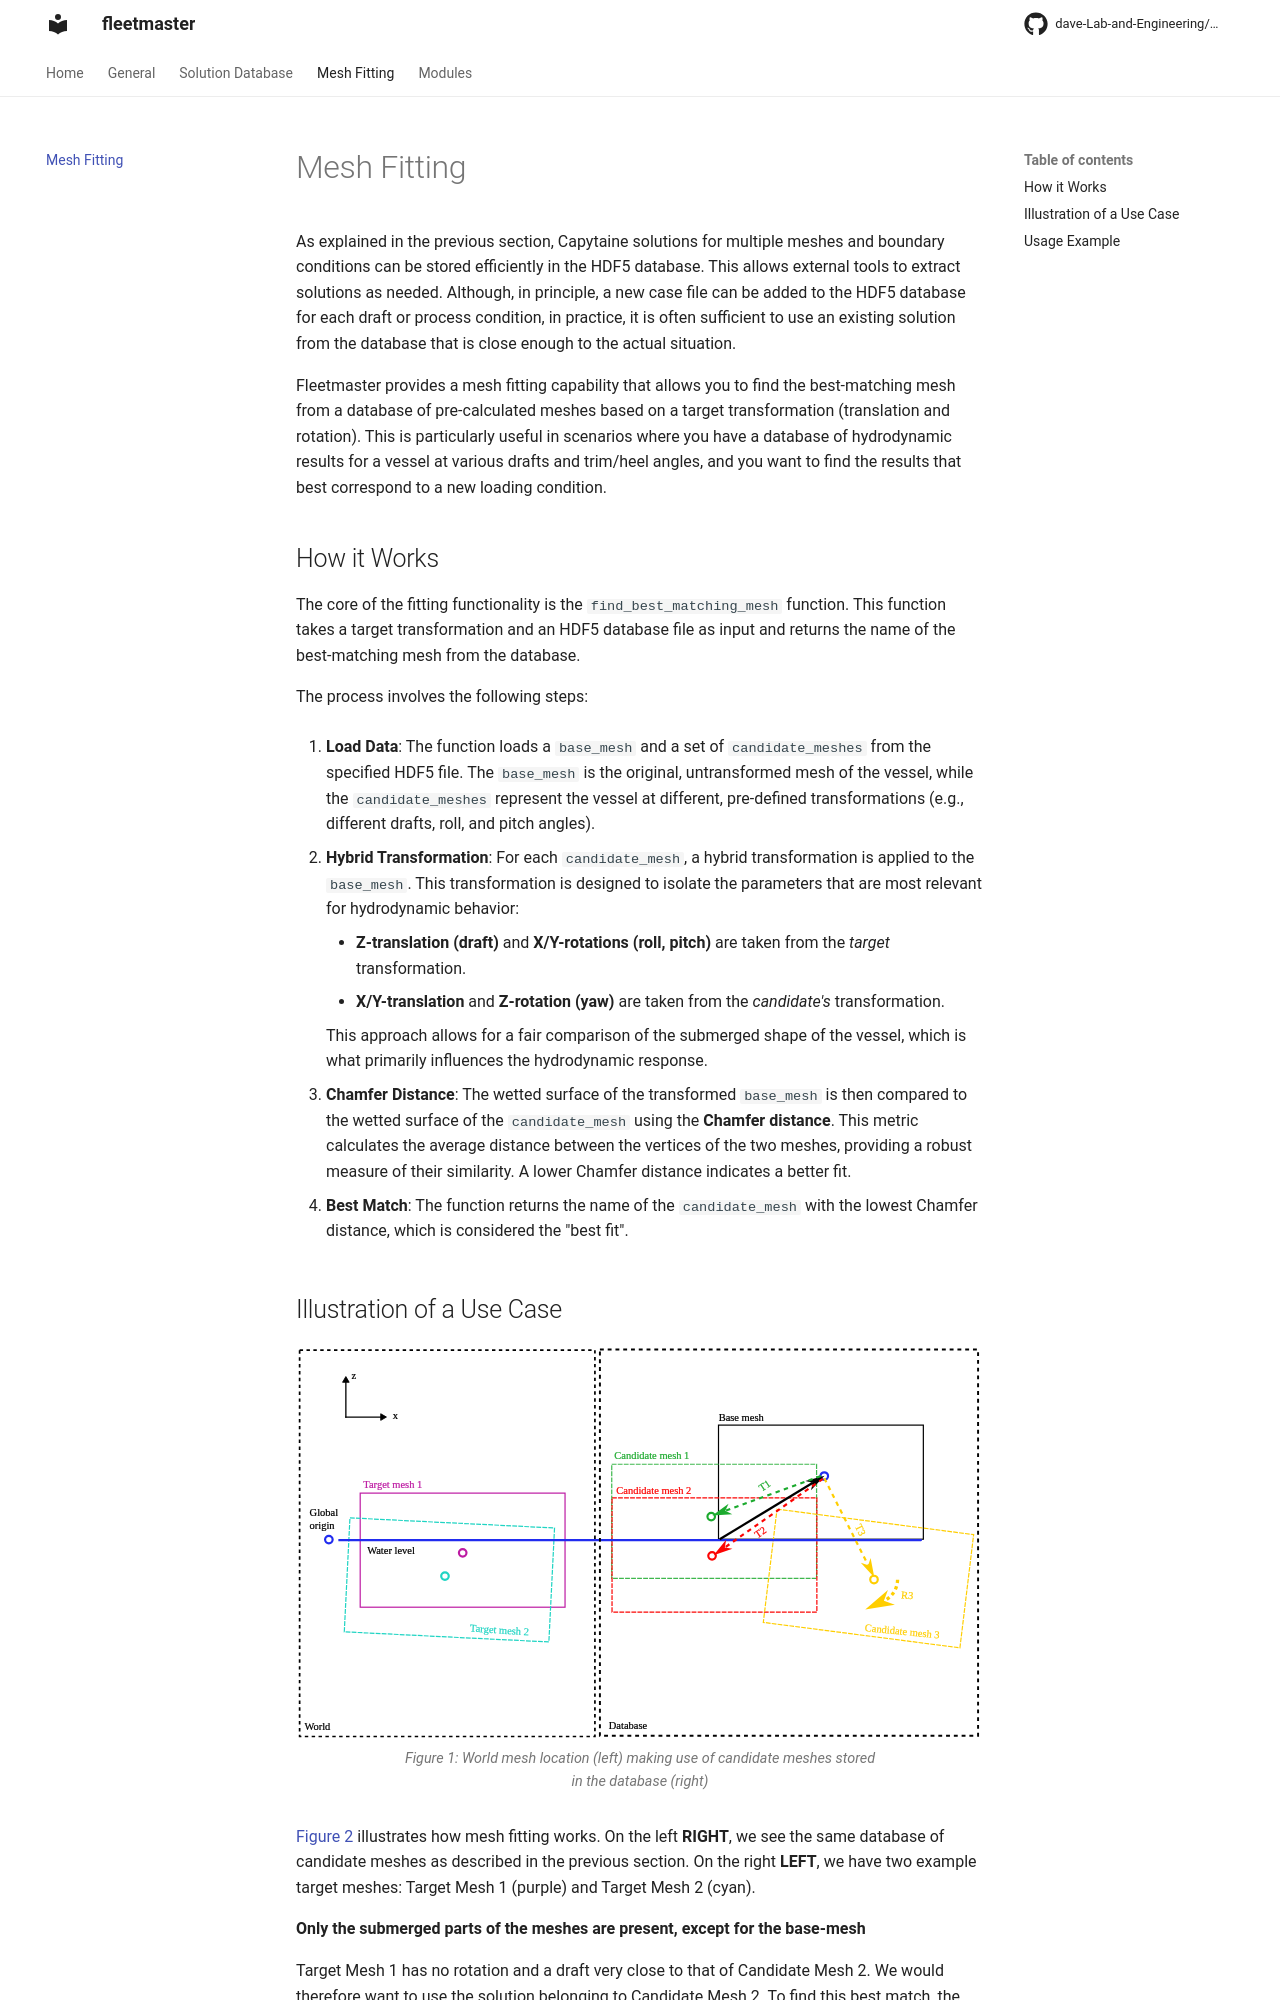

repository: dave-Lab-and-Engineering/fleetmaster · page: fitting/index.html · generator: mkdocs

# Mesh Fitting

As explained in the previous section, Capytaine solutions for multiple meshes and boundary conditions can be stored efficiently in the HDF5 database. This allows external tools to extract solutions as needed. Although, in principle, a new case file can be added to the HDF5 database for each draft or process condition, in practice, it is often sufficient to use an existing solution from the database that is close enough to the actual situation.

Fleetmaster provides a mesh fitting capability that allows you to find the best-matching mesh from a database of pre-calculated meshes based on a target transformation (translation and rotation). This is particularly useful in scenarios where you have a database of hydrodynamic results for a vessel at various drafts and trim/heel angles, and you want to find the results that best correspond to a new loading condition.

## How it Works

The core of the fitting functionality is the `find_best_matching_mesh` function. This function takes a target transformation and an HDF5 database file as input and returns the name of the best-matching mesh from the database.

The process involves the following steps:

1.  **Load Data**: The function loads a `base_mesh` and a set of `candidate_meshes` from the specified HDF5 file. The `base_mesh` is the original, untransformed mesh of the vessel, while the `candidate_meshes` represent the vessel at different, pre-defined transformations (e.g., different drafts, roll, and pitch angles).

2.  **Hybrid Transformation**: For each `candidate_mesh`, a hybrid transformation is applied to the `base_mesh`. This transformation is designed to isolate the parameters that are most relevant for hydrodynamic behavior:

    - **Z-translation (draft)** and **X/Y-rotations (roll, pitch)** are taken from the _target_ transformation.
    - **X/Y-translation** and **Z-rotation (yaw)** are taken from the _candidate's_ transformation.

    This approach allows for a fair comparison of the submerged shape of the vessel, which is what primarily influences the hydrodynamic response.

3.  **Chamfer Distance**: The wetted surface of the transformed `base_mesh` is then compared to the wetted surface of the `candidate_mesh` using the **Chamfer distance**. This metric calculates the average distance between the vertices of the two meshes, providing a robust measure of their similarity. A lower Chamfer distance indicates a better fit.

4.  **Best Match**: The function returns the name of the `candidate_mesh` with the lowest Chamfer distance, which is considered the "best fit".
